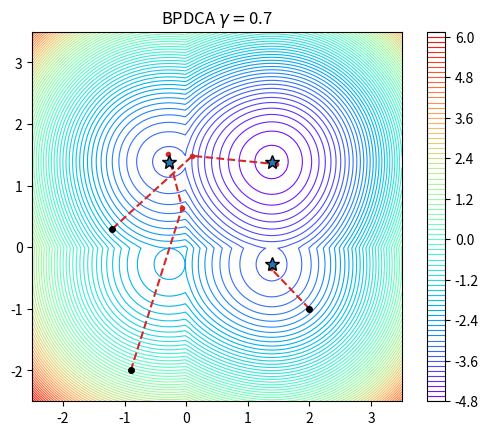
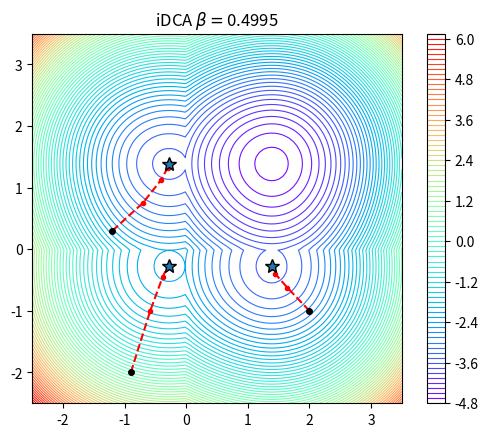

Write the Python code that produced these figures, in order.
# -*- coding: utf-8 -*-
"""
Created on Mon Jan 29 11:00:25 2024

@author: David Torregrosa-Belén
"""

"Section: Avoiding Non-Optimal Critical Points"

" For generating  the plots in Figure 3 "


from numpy import array, concatenate, where, argmin, maximum, zeros, tile, repeat, newaxis, append, arange
from numpy.linalg import norm, eig
import math
import numpy.linalg as LA
from numpy.random import random, seed
from matplotlib import pyplot as plt
import numpy as np
#import pylab as plt

seed(4)

n=2

" Auxiliary functions"

def phi(x1,x2):
    g = x1**2 + x2**2
    f =   - abs(x1)-abs(x2) - np.log(2+np.exp(2*x1)) - np.log(2+np.exp(2*x2))
    return g + f

def varphi(x):
    x1 = x[0]
    x2 = x[1]
    return phi(x1,x2)
    
vphi = np.vectorize(phi)


def grad_log_e(x):
    return 2*np.exp(2*x)/(2+np.exp(2*x))



# def prox_l1(x,gam):
#     temp = abs(x)- gam
#     temp[temp<=0] = 0
#     p = np.sing(x)*temp
#     return p

def subl1_neg(x):
    p = -np.sign(x)
    p[p==0] = -1 
    return p
        
        
" Algorithms:"

def inertial_proximal_linearized(x0,igam,rho,prec):
    
    output = {}
    
    iDCA = np.zeros([1000,2])
    iDCA[0,:] = x0
    
    kk= 1
    xkold = x0.copy()
    xprev = xkold.copy()
    xk = x0.copy()
    iDCA[kk,:] = xk
    while kk==1 or norm(xkold-xk)/n > prec:
        
        xprev = xkold.copy()
        xkold = xk.copy()
        
        subh = grad_log_e(xk) + np.sign(xk)
        temp1 = xk + subh  + igam/rho*(xk-xprev) 
        xkn = rho*temp1/(rho+2)
        xk = xkn.copy()
        kk+=1
        iDCA[kk,:] = xk
        
    
    iDCA = iDCA[0:kk,:]

    output['iDCA'] = iDCA
    output['iter'] = kk
    return output


def BDSA(x0,gamma,prec,alph=.5,barlam0=2,barlamk=2,N=2):
    output = {}
    
    BDSA = np.zeros([1000,2])
    BDSA[0,:] = x0
    
    kk = 1
    xkold = x0.copy()
    xk = x0.copy()
    BDSA[kk,:] = xk
    
    while kk == 1 or norm(xkold-xk)/n>prec:
        xkold = xk.copy()

        subh = -grad_log_e(xk) + subl1_neg(xk)
        temp1 = xk-gamma*subh
        hatxk = temp1/(1+2*gamma)
        dxk = hatxk - xk
        r = 0 
        lamk = barlamk
        if (dxk==0).all():
            xkn = hatxk.copy()
        else: 
            while varphi(hatxk+lamk*dxk) > varphi(hatxk) - 0.1*lamk**2*norm(dxk)**2:
                r+=1 
                if r < N:
                    lamk = (alph**r)*lamk
                else:
                    lamk = 0 
                    break 
            if r==0:
                barlamk = 2*barlamk 
            else: barlamk = max((alph**r)*lamk,barlam0)
            xkn = hatxk + lamk*dxk
        xk = xkn.copy()
        kk += 1 
        BDSA[kk,:] = xk 
    BDSA = BDSA[0:kk,:]
    
    output['BDSA'] = BDSA
    output['iter'] = kk
    
    return output


" Main experiments:"

prec = 1e-6
initial_points = np.array([[-.9,-2],[-1.2,.3],[2,-1]])   



" BDSA gamma=...."

gam_BDSA = 0.7

xmin,xmax=-2.5,3.5
ymin,ymax=-2.5,3.5


xpoints = np.linspace(xmin,xmax,100)

# List of points in y axis
ypoints     = np.linspace(ymin,ymax,100)

X, Y = np.meshgrid(xpoints,ypoints)
Z = vphi(X,Y)

plt.figure()
plt.contour(X, Y, Z, 100, cmap='rainbow',linewidths=.8)
plt.axis([xmin,xmax,ymin,ymax])
ax = plt.gca()
ax.set_aspect('equal')
plt.colorbar()

for ll in range(3):
    
    x0 = initial_points[ll]
    

    outputBDSA = BDSA(x0,gam_BDSA,prec,alph=.5,barlam0=2,barlamk=2,N=2)
    

    #iDCA = outputiDCA['iDCA']
    BDSAsol = outputBDSA['BDSA']
    
    plt.plot(BDSAsol[:,0],BDSAsol[:,1],'.--',markersize = 6, color='C3',label='Boosted PDCA')
    plt.plot(x0[0],x0[1],'.',color = 'k',markersize = 8)
    plt.plot(BDSAsol[len(BDSAsol)-1:,0],BDSAsol[len(BDSAsol)-1:,1], 'C0*',markersize=10,markeredgecolor = 'k')

plt.title('BPDCA $\\gamma = $'+str(gam_BDSA))

plt.savefig('Log_e_example_BDSA_'+str(gam_BDSA)+'.pdf',bbox_inches='tight',dpi=400)
plt.show() 


" Inertial DCA igam=..."

rho = 1
igam = 0.999*rho/2

xmin,xmax=-2.5,3.5
ymin,ymax=-2.5,3.5


xpoints = np.linspace(xmin,xmax,100)

# List of points in y axis
ypoints     = np.linspace(ymin,ymax,100)

X, Y = np.meshgrid(xpoints,ypoints)
Z = vphi(X,Y)

plt.figure()
plt.contour(X, Y, Z, 100, cmap='rainbow',linewidths=.8)
plt.axis([xmin,xmax,ymin,ymax])
ax = plt.gca()
ax.set_aspect('equal')
plt.colorbar()

for ll in range(3):
    
    x0 = initial_points[ll]
    

    outputiDCA = inertial_proximal_linearized(x0,igam,rho,prec)


    iDCAsol = outputiDCA['iDCA']
    
    plt.plot(iDCAsol[:,0],iDCAsol[:,1],'.--',markersize = 6,color = 'r', label = 'Inertial DCA')
    plt.plot(x0[0],x0[1],'.',color = 'k',markersize = 8)
    plt.plot(iDCAsol[len(iDCAsol)-1:,0],iDCAsol[len(iDCAsol)-1:,1], 'C0*',markersize=10,markeredgecolor = 'k')



plt.title('iDCA $\\beta = $'+str(igam))
plt.savefig('Log_e_example_iDCA_'+str(igam)+'.pdf',bbox_inches='tight',dpi=400)
plt.show() 




